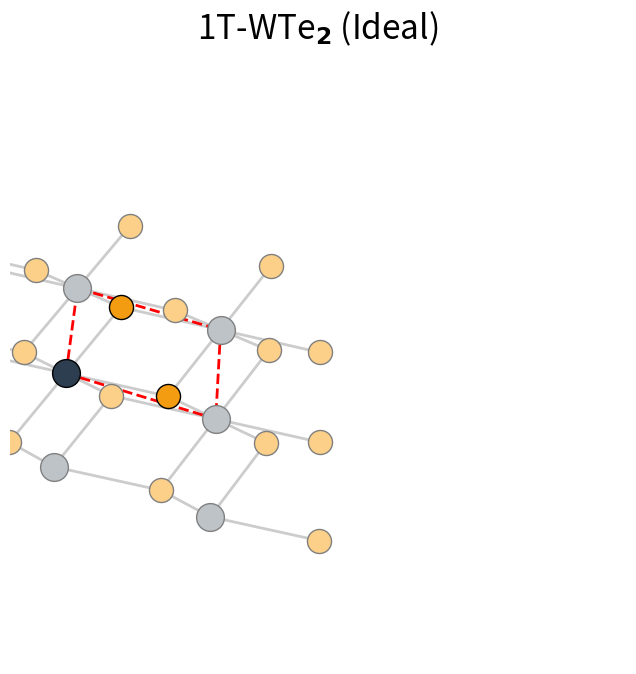

The script that saved this image: (Note: this script raises an exception after producing the figure.)
import matplotlib.pyplot as plt
import numpy as np
import os

# --- STYLE SETTINGS (MATCHING 1T' SCRIPT) ---
params = {
    'figure.figsize': (10, 8),
    'font.family': 'sans-serif',
    'font.weight': 'bold',
    'font.size': 16,
    'axes.labelsize': 18,
    'lines.linewidth': 2,
}
plt.rcParams.update(params)

def plot_1T_3d():
    fig = plt.figure(figsize=(10, 8))
    ax = fig.add_subplot(111, projection='3d')
    
    # --- 1T GEOMETRY (Ideal Octahedral) ---
    # a = b approx 3.5 A
    a_lat = 3.52 
    
    # Hexagonal Lattice Vectors
    # a1 = (a, 0, 0)
    # a2 = (-a/2, a*sqrt(3)/2, 0)
    a1 = np.array([a_lat, 0, 0])
    a2 = np.array([-a_lat/2, a_lat * np.sqrt(3)/2, 0])
    c_vec = np.array([0, 0, 15.0]) # Vacuum
    
    # Atomic Basis (Monolayer 1T)
    # W at (0,0,0)
    # Te at (1/3, 2/3, z) and (2/3, 1/3, -z)
    z_te = 1.6 # Approx height
    
    coords = []
    species = []
    
    # Create 3x3 supercell for visualization
    nx, ny = 3, 3
    
    for i in range(-1, nx-1):
        for j in range(-1, ny-1):
            # Origin of cell
            origin = i*a1 + j*a2
            
            # W Atom
            w_pos = origin
            coords.append(w_pos)
            species.append('W')
            
            # Te Top
            te1_pos = origin + (1.0/3.0)*a1 + (2.0/3.0)*a2 + np.array([0, 0, z_te])
            coords.append(te1_pos)
            species.append('Te')
            
            # Te Bottom
            te2_pos = origin + (2.0/3.0)*a1 + (1.0/3.0)*a2 + np.array([0, 0, -z_te])
            coords.append(te2_pos)
            species.append('Te')
            
    coords = np.array(coords)
    
    # --- PLOTTING ---
    
    # Plot Atoms with Highlight Logic
    # 1T Logic: We manually built a 3x3 supercell.
    # Indices: i ranges -1 to nx-1 (-1, 0, 1). j ranges -1 to ny-1 (-1, 0, 1).
    # We want the Central Cell (i=0, j=0) highlighted.
    
    for idx, (x, y, z) in enumerate(coords): # idx isn't loop var, enumerate
        # Recover i,j from order? 
        # Loop structure was: for i... for j... 
        # i runs -1, 0, 1. j runs -1, 0, 1.
        # Total 9 cells. i=0, j=0 is the 5th cell (index 4) if flattened?
        # Actually simplest is to check position!
        # Highlighting atom near origin (0,0)
        
        # Check if approx inside Unit Cell parallelogram?
        # Unit cell vectors a1, a2.
        # Check if x*a1 + y*a2?
        # Simple distance check from Origin is easiest for visuals.
        # But cell 0,0 starts at origin.
        
        # We manually constructed the list.
        # Let's count. 
        # i=-1: j=-1,0,1 (3 cells)
        # i=0:  j=-1,0,1 (3 cells). Index 3,4,5.
        # j=0 is the middle one of i=0 loop.
        # So "Primary" atoms are those generated when i=0, j=0.
        
        # We process 3 atoms per cell (W, Te1, Te2).
        # i ranges -1..1 (3 values). j ranges -1..1 (3 values). 9 cells total.
        # 27 atoms total.
        # The (0,0) cell is the 5th cell (index 4).
        # Atoms 12, 13, 14.
        
        floor_idx = idx // 3 # Which cell number
        # Cell order: 
        # i=-1, j=-1 (0)
        # i=-1, j=0  (1)
        # i=-1, j=1  (2)
        # i=0,  j=-1 (3)
        # i=0,  j=0  (4) -> TARGET
        
        is_primary = (floor_idx == 4)

        atom = species[idx]
        if atom == 'W':
            base_color = '#2c3e50'
        else:
            base_color = '#f39c12'
            
        if is_primary:
            color = base_color
            alpha = 1.0
            edgecolor = 'black'
        else:
            if atom == 'W': color = '#bdc3c7'
            else: color = '#fcd088'
            alpha = 0.8
            edgecolor = 'gray'
            
        size = 400 if atom == 'W' else 300
        zorder = 10 if atom == 'W' else 9
            
        ax.scatter(x, y, z, s=size, c=color, edgecolors=edgecolor, alpha=1.0, zorder=zorder)
        
    # Plot Bonds
    # 1T Coordination: Each W connected to 6 Te (3 top, 3 bottom)
    # Cutoff distance
    bond_cutoff = 3.0
    
    # Iterate over W atoms and find Te neighbors
    w_indices = [k for k, s in enumerate(species) if s == 'W']
    te_indices = [k for k, s in enumerate(species) if s == 'Te']
    
    for i in w_indices:
        p1 = coords[i]
        for j in te_indices:
            p2 = coords[j]
            dist = np.linalg.norm(p1 - p2)
            if dist < bond_cutoff:
                # 1T Bonds are all identical (gray)
                ax.plot([p1[0], p2[0]], [p1[1], p2[1]], [p1[2], p2[2]], 
                       color='gray', alpha=0.4, linewidth=2)

    # Unit Cell Box (for center cell)
    # 0,0 to 1,0 to 1,1 to 0,1
    # Just draw a rhombus on the plane z=0?
    # Or simple box. Let's draw the "Unit Cell" outline for clarity.
    cell_origin = np.array([0, 0, 0])
    # Rhombus
    uc_corners = [
        cell_origin,
        cell_origin + a1,
        cell_origin + a1 + a2,
        cell_origin + a2,
        cell_origin
    ]
    uc_x = [p[0] for p in uc_corners]
    uc_y = [p[1] for p in uc_corners]
    uc_z = [0]*5
    ax.plot(uc_x, uc_y, uc_z, color='red', linestyle='--', linewidth=2, label='Unit Cell')
    

    # --- CAMERA & LIMITS ---
    # Match the 3D 1T' view roughly
    # elev=30, azim=-60 is standard isometric
    ax.view_init(elev=30, azim=-60)
    
    # Aspect Ratio - FIXED MATCHING 1T'
    ax.set_box_aspect((10, 10, 2))
    
    # Limits - FIXED MATCHING 1T'
    ax.set_xlim(-2, 8)
    ax.set_ylim(-4, 6)
    ax.set_zlim(-3, 3)
    
    ax.set_axis_off()
    
    # Labels
    ax.set_xlabel(r"$x$ ($\AA$)", labelpad=10)
    ax.set_ylabel(r"$y$ ($\AA$)", labelpad=10)
    ax.set_zlabel(r"$z$ ($\AA$)", labelpad=25)
    ax.set_title(r"1T-WTe$_2$ (Ideal)", pad=0, fontsize=24)
    
    # Limits - FIXED MATCHING 1T'
    ax.set_xlim(-0.5, 8.5)
    ax.set_ylim(-1.0, 8.0)
    ax.set_zlim(-3, 3)
    
    # Aspect Ratio - FIXED MATCHING 1T'
    ax.set_box_aspect((9, 9, 2))
    
    out_dir = os.path.dirname(os.path.abspath(__file__)) + "/../figures"
    if not os.path.exists(out_dir): os.makedirs(out_dir)
    plt.savefig(f"{out_dir}/Fig_Structure_3D_1T.png", dpi=300, bbox_inches='tight', pad_inches=0.02)
    print(f"Saved {out_dir}/Fig_Structure_3D_1T.png")

if __name__ == "__main__":
    plot_1T_3d()
